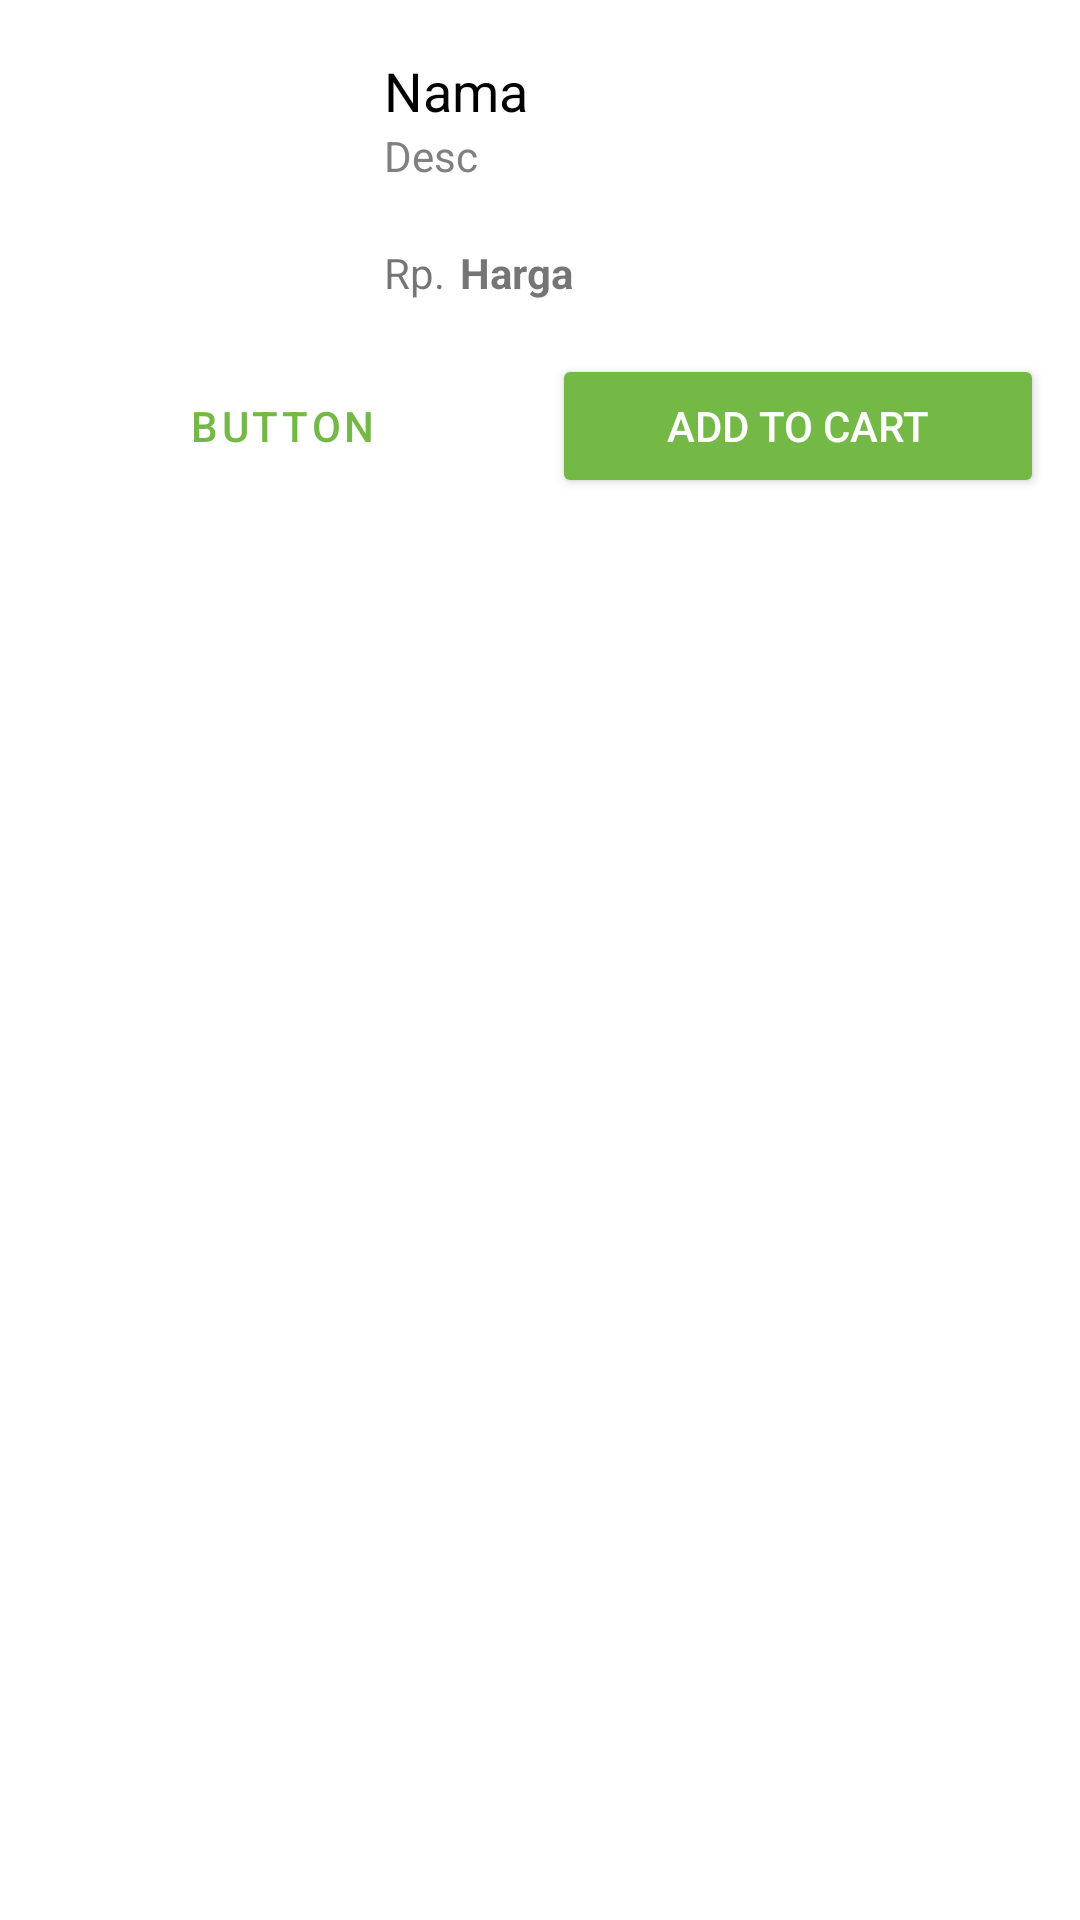

Layout XML and referenced resources for this Android screen:
<!-- AndroidManifest.xml: application theme Theme.Bitebox -->
<!-- res/layout/layout_food_item.xml -->
<?xml version="1.0" encoding="utf-8"?>
<androidx.constraintlayout.widget.ConstraintLayout xmlns:android="http://schemas.android.com/apk/res/android"
    android:layout_width="match_parent"
    android:layout_height="wrap_content"
    xmlns:tools="http://schemas.android.com/tools"
    android:layout_marginBottom="10dp"
    xmlns:app="http://schemas.android.com/apk/res-auto">


    <androidx.cardview.widget.CardView
        android:layout_width="match_parent"
        android:layout_height="wrap_content"
        app:cardCornerRadius="10dp"
        app:cardElevation="0dp"
        android:backgroundTint="@color/colorCardPrimary"
        android:layout_marginBottom="10dp">

        <androidx.constraintlayout.widget.ConstraintLayout
            android:layout_width="match_parent"
            android:layout_height="match_parent"
            android:padding="8dp">

            <ImageView
                android:id="@+id/imageView"
                android:layout_width="90dp"
                android:layout_height="90dp"
                android:layout_margin="10dp"
                app:layout_constraintStart_toStartOf="parent"
                app:layout_constraintTop_toTopOf="parent"
                tools:srcCompat="@tools:sample/avatars" />


            <TextView
                android:id="@+id/tvNama"
                android:layout_width="wrap_content"
                android:layout_height="wrap_content"
                android:text="Nama"
                android:layout_marginStart="20dp"
                android:textColor="@color/colorTextPrimary"
                android:textSize="18sp"
                app:layout_constraintStart_toEndOf="@+id/imageView"
                app:layout_constraintTop_toTopOf="@+id/imageView" />

            <TextView
                android:id="@+id/tvCate"
                android:layout_width="150dp"
                android:layout_height="wrap_content"
                android:maxLines="3"
                android:text="Desc"
                android:textColor="@color/textDesc"
                app:layout_constraintStart_toStartOf="@+id/tvNama"
                app:layout_constraintTop_toBottomOf="@+id/tvNama" />

            <LinearLayout
                android:layout_width="wrap_content"
                android:layout_height="wrap_content"
                android:orientation="horizontal"
                android:layout_marginTop="20dp"
                app:layout_constraintStart_toStartOf="@+id/tvCate"
                app:layout_constraintTop_toBottomOf="@+id/tvCate">

                <TextView
                    android:layout_width="wrap_content"
                    android:layout_height="wrap_content"
                    android:text="Rp." />

                <TextView
                    android:id="@+id/tvHarga"
                    android:layout_width="wrap_content"
                    android:layout_height="wrap_content"
                    android:layout_marginStart="5dp"
                    android:text="Harga"
                    android:textStyle="bold"
                    app:layout_constraintStart_toEndOf="@+id/imageView"
                    app:layout_constraintTop_toBottomOf="@+id/tvDes" />

            </LinearLayout>

            <Button
                android:id="@+id/btn"
                android:layout_width="0dp"
                android:layout_height="wrap_content"
                android:text="Button"
                android:layout_marginTop="10dp"
                android:textColor="@color/colorPrimary"
                android:layout_marginHorizontal="4dp"
                style="@style/Widget.MaterialComponents.Button.OutlinedButton"
                app:layout_constraintEnd_toStartOf="@id/guideline"
                app:layout_constraintStart_toStartOf="parent"
                app:layout_constraintTop_toBottomOf="@+id/imageView" />

            <Button
                android:layout_width="0dp"
                android:layout_height="wrap_content"
                android:text="Add to Cart"
                android:textColor="@color/white"
                android:backgroundTint="@color/colorPrimary"
                android:layout_marginHorizontal="4dp"
                app:layout_constraintEnd_toEndOf="parent"
                app:layout_constraintStart_toStartOf="@id/guideline"
                app:layout_constraintTop_toTopOf="@id/btn"/>
            
            <androidx.constraintlayout.widget.Guideline
                android:id="@+id/guideline"
                android:layout_width="wrap_content"
                android:layout_height="wrap_content"
                android:orientation="vertical"
                app:layout_constraintGuide_percent="0.5"/>
        </androidx.constraintlayout.widget.ConstraintLayout>
    </androidx.cardview.widget.CardView>
</androidx.constraintlayout.widget.ConstraintLayout>
<!-- resources referenced by this layout -->
<resources>
  <color name="colorCardPrimary">#FFFFFFFF</color>
  <color name="colorPrimary">#74B946</color>
  <color name="colorTextPrimary">#FF000000</color>
  <color name="textDesc">#808080</color>
  <color name="white">#FFFFFFFF</color>
  <style name="Theme.Bitebox" parent="Base.Theme.Bitebox" />
  <style name="Base.Theme.Bitebox" parent="Theme.MaterialComponents.DayNight.NoActionBar">
          
  
          <item name="android:statusBarColor">@color/black</item>
      </style>
  <color name="black">#FF000000</color>
</resources>
